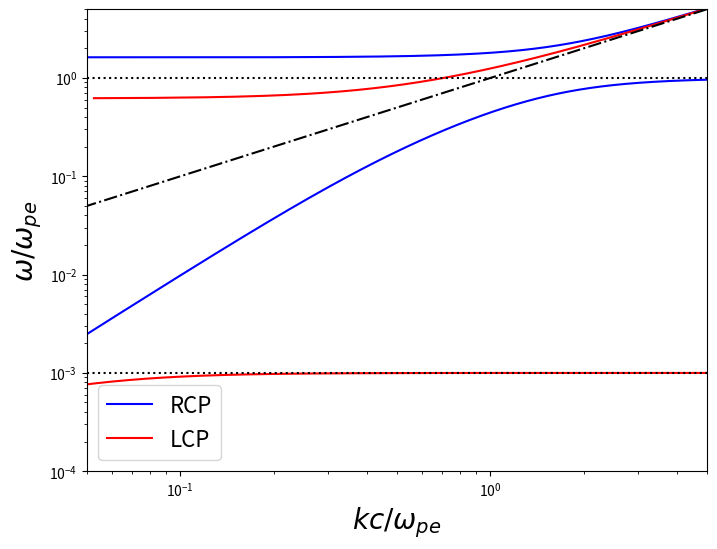

The script that saved this image: (Note: this script raises an exception after producing the figure.)
import numpy as np
import matplotlib.pyplot as plt

#Define normalized omega coordinate
x1R = np.linspace(0,1,1000)
x2R = np.linspace(np.sqrt(5)/2+1/2,5,1000)
x1L = np.linspace(0,9.999999e-4,1000)
x2L = np.linspace(np.sqrt(5)/2-1/2,5,1000)

#Define L and R dispersion relations as normalized wave vector 
def dr_R(x):
    return np.sqrt(x**2 - x/(x-1))
    
eps_1 = 1e-3
eps_2 = 1e-3    
def dr_L(x,e1,e2):
    return np.sqrt(x**2 - x/(x+1) - e1*x/(x-e2))
    
#plot the dispersion relations
fig = plt.figure(figsize=(8,6))
ax = fig.gca()
ax.plot(dr_R(x1R),x1R,'b',label=r'RCP')
ax.plot(dr_R(x2R),x2R,'b')
ax.plot(dr_L(x1L,eps_1,eps_2),x1L,'r',label=r'LCP')
ax.plot(dr_L(x2L,eps_1,eps_2),x2L,'r')
ax.plot(np.linspace(0,5),np.linspace(0,5),'-.k')
ax.axhline(y=1,color='black',linestyle='dotted')
ax.axhline(y=eps_2,color='black',linestyle='dotted')
ax.set_yscale('log')
ax.set_xscale('log')
ax.set_xlim([0.05,5])
ax.set_ylim([0.0001,5])
ax.set_xlabel(r'$kc/\omega_{pe}$',fontsize=20)
ax.set_ylabel(r'$\omega/\omega_{pe}$',fontsize=20)
ax.legend(loc='best',fontsize=16)
plt.savefig('cmp_dispersion.pdf',dpi=1000,format='pdf',bbox='tight')
plt.show()